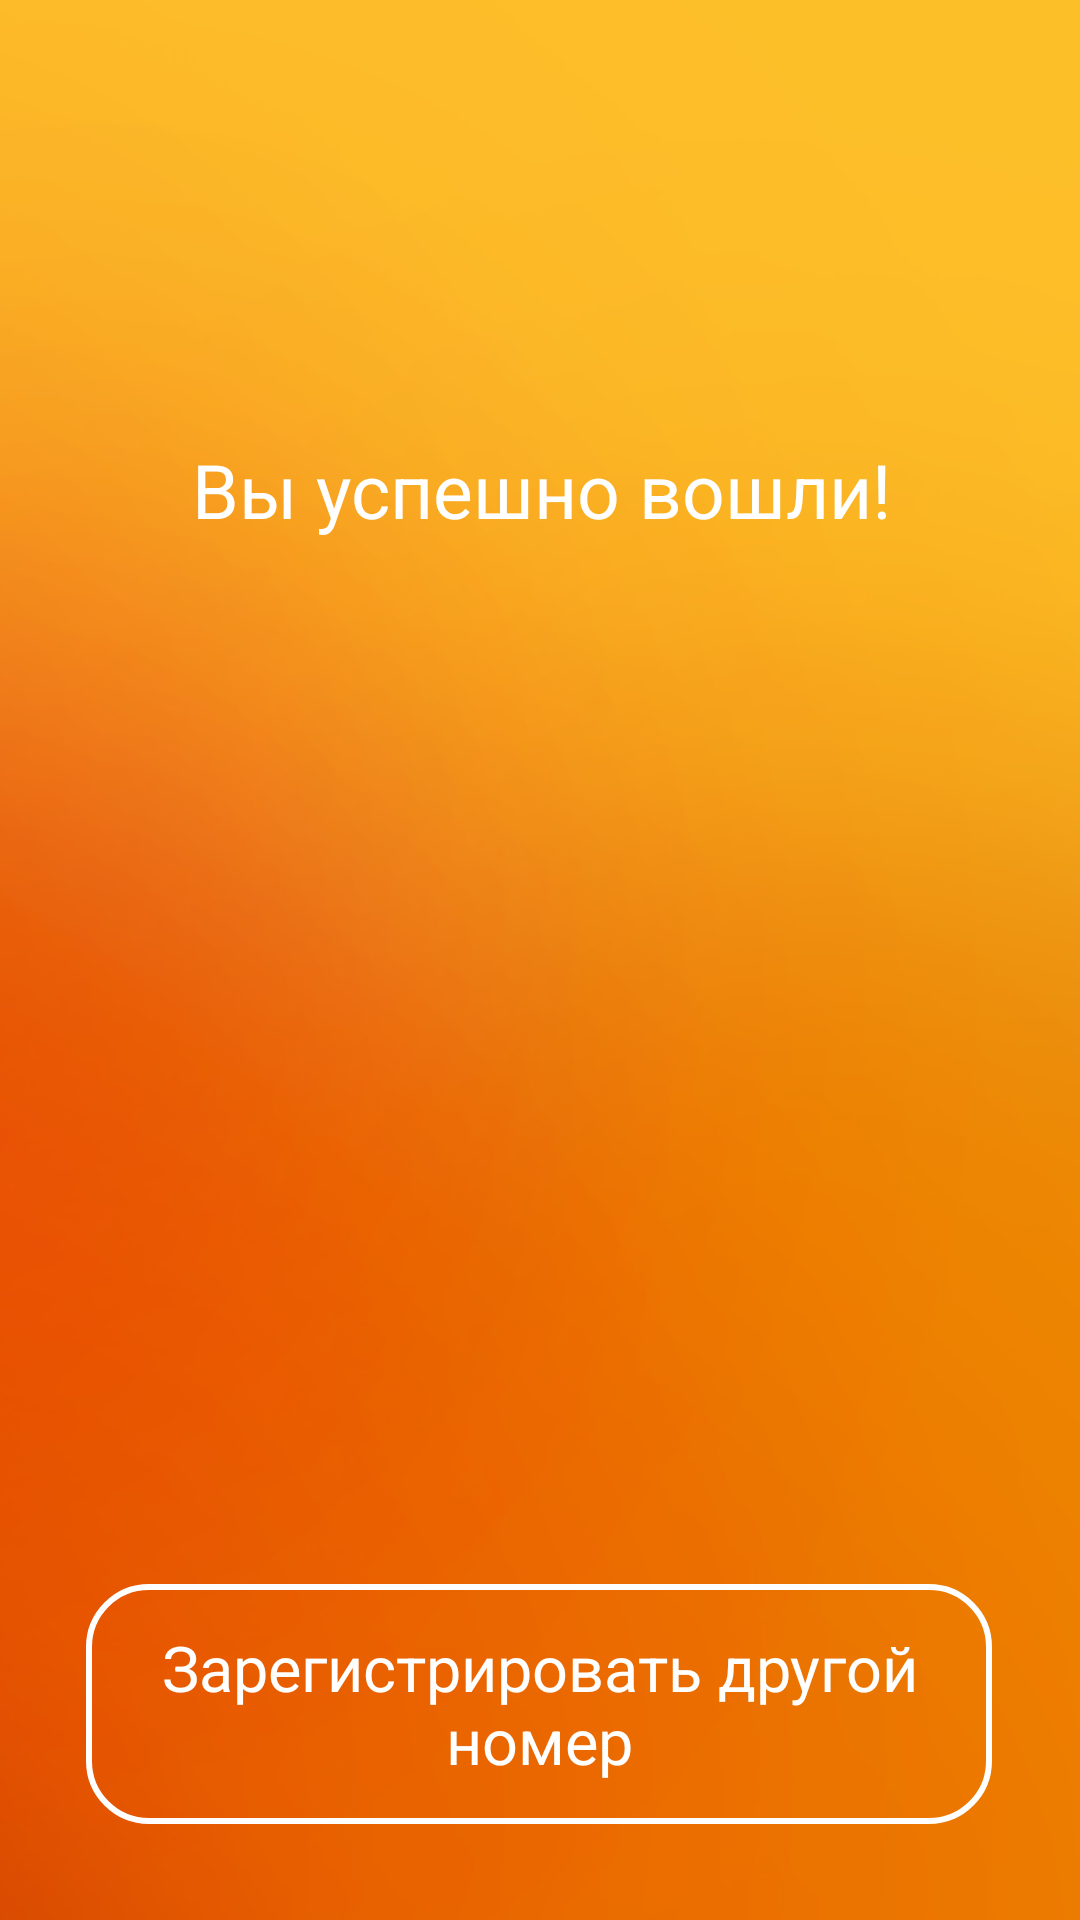

The Android layout XML behind this screen, and the referenced resources:
<!-- AndroidManifest.xml: application theme AppTheme -->
<!-- res/layout/activity_main4.xml -->
<?xml version="1.0" encoding="utf-8"?>
<androidx.constraintlayout.widget.ConstraintLayout
    xmlns:android="http://schemas.android.com/apk/res/android"
    xmlns:app="http://schemas.android.com/apk/res-auto"
    android:background="@drawable/backgra"
    android:layout_width="match_parent"
    android:layout_height="match_parent">

    <TextView
        android:id="@+id/textView2"
        style="@style/Text"
        android:layout_width="385dp"
        android:layout_height="58dp"
        android:gravity="center"
        android:text="Вы успешно вошли!"
        app:layout_constraintBottom_toBottomOf="parent"
        app:layout_constraintEnd_toEndOf="parent"
        app:layout_constraintStart_toStartOf="parent"
        app:layout_constraintTop_toTopOf="parent"
        app:layout_constraintVertical_bias="0.23" />

    <TextView
        android:id="@+id/perrr"
        style="@style/comp"
        android:layout_width="302dp"
        android:layout_height="80dp"
        android:text="Зарегистрировать другой номер"
        app:layout_constraintBottom_toBottomOf="parent"
        app:layout_constraintEnd_toEndOf="parent"
        app:layout_constraintHorizontal_bias="0.495"
        app:layout_constraintStart_toStartOf="parent"
        app:layout_constraintTop_toBottomOf="@+id/textView2"
        app:layout_constraintVertical_bias="0.913" />
</androidx.constraintlayout.widget.ConstraintLayout>
<!-- resources referenced by this layout -->
<resources>
  <!-- drawable backgra: png bitmap (drawable, 49820 bytes) -->
  <style name="Text">
          <item name="android:textColor">#FFF</item>
          <item name="fontFamily">@font/rep</item>
          <item name="android:layout_width">0dp</item>
          <item name="android:layout_height">match_parent</item>
          <item name="android:layout_weight">1</item>
          <item name="android:gravity">center</item>
          <item name="android:layout_margin">0.5dp</item>
          <item name="android:textSize">25sp</item>
  
      </style>
  <style name="comp">
          <item name="fontFamily">@font/rep</item>
          <item name="android:textSize">21dp</item>
          <item name="android:textColor">#FFF</item>
          <item name="android:gravity">center</item>
          <item name="android:background">@drawable/odr3</item>
      </style>
  <style name="AppTheme" parent="Theme.AppCompat.Light.NoActionBar">
  
          <item name="android:statusBarColor">#fdbc2a</item>
          
          <item name="colorPrimary">@color/colorPrimary</item>
          <item name="colorPrimaryDark">@color/colorPrimaryDark</item>
          <item name="colorAccent">@color/colorAccent</item>
      </style>
  <!-- drawable odr3 (drawable) -->
  <?xml version="1.0" encoding="utf-8"?>
  <shape xmlns:android="http://schemas.android.com/apk/res/android"
      android:shape="rectangle">
      <corners android:radius="20dp" />
      <stroke
          android:width="2dip"
          android:color="#FFF" />
  
  </shape>
  <!-- not gathered from this repository: default colours our renderer supplied (Android Studio template values) -->
  <color name="colorPrimary">#FF6200EE</color>
  <color name="colorPrimaryDark">#FF3700B3</color>
  <color name="colorAccent">#FF03DAC5</color>
</resources>
